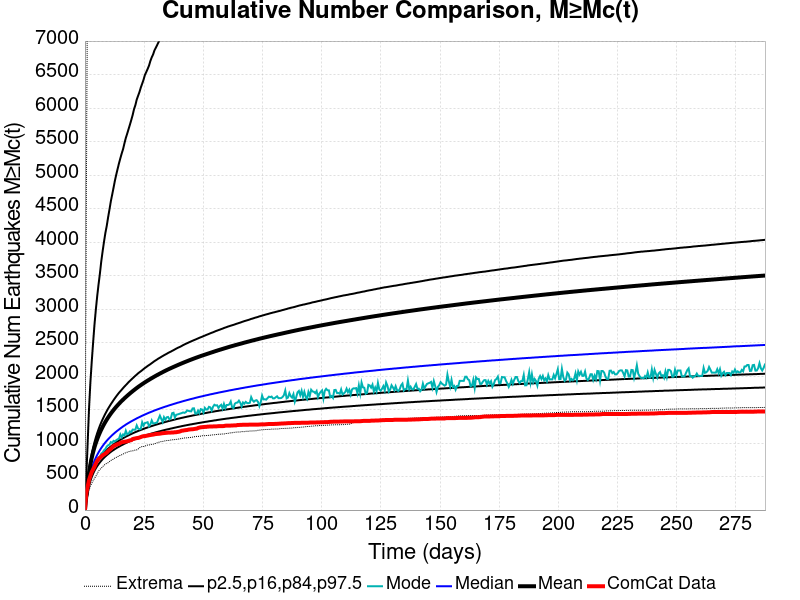

Values plotted in this chart, from the file beside it:
Time (days), ComCat Data, Simulation Mean, Simulation Median, Simulation Mode, Simulation Minimum, Simulation Maximum, 2.5 %-ile, 16 %-ile, 84 %-ile, 97.5 %-ile
0.0, 0.0, 0.0, 0.0, 0.0, 0.0, 0.0, 0.0, 0.0, 0.0, 0.0
0.5757, 253.0, 209.2, 179.0, 168.0, 102.0, 4483, 139.0, 156.0, 225.0, 497.0
1.151, 349.0, 390.2, 322.0, 300.0, 193.0, 8445, 256.0, 283.0, 419.0, 1004
1.727, 449.0, 557, 450.0, 415.0, 299.0, 13573, 359.0, 394.0, 598.0, 1514
2.303, 512.0, 681.4, 544.0, 498.0, 358.0, 17316, 435.0, 477.0, 732.0, 1907
2.878, 569.0, 780.7, 619.0, 566.0, 400.0, 19146, 494.0, 542.0, 839.0, 2219
3.454, 607.0, 865.1, 681.0, 631.0, 439.0, 20821, 544.0, 596.0, 933.0, 2501
4.03, 648.0, 938, 735.0, 679.0, 473.0, 24209, 587.0, 642.0, 1013, 2769
4.606, 695.0, 1002, 782.0, 700.0, 504.0, 26721, 623.0, 682.0, 1085, 2994
5.181, 736.0, 1059, 824.0, 755.0, 543.0, 28447, 656.0, 718.0, 1149, 3195
5.757, 762.0, 1111, 862.0, 787.0, 583.0, 29710, 685.0, 750.0, 1207, 3373
6.333, 781.0, 1159, 896.0, 797.0, 609.0, 33349, 712.0, 779.0, 1261, 3535
6.908, 800.0, 1203, 928.0, 844.0, 624.0, 34885, 737.0, 806.0, 1311, 3717
7.484, 820.0, 1243, 957.0, 860.0, 650.0, 35922, 760.0, 831.0, 1356, 3868
8.06, 830.0, 1282, 985.0, 893.0, 668.0, 37258, 781.0, 854.0, 1399, 4009
8.635, 844.0, 1317, 1011, 912.0, 686.0, 38097, 801.0, 876.0, 1440, 4139
9.211, 858.0, 1351, 1035, 949.0, 698.0, 38783, 819.0, 896.0, 1478, 4244
9.787, 880.0, 1382, 1057, 968.0, 707.0, 39483, 836.0, 915.0, 1515, 4372
10.36, 898.0, 1413, 1079, 978.0, 725.0, 40074, 853.0, 933.0, 1548, 4489
10.94, 915.0, 1441, 1099, 1015, 740.0, 40579, 869.0, 950.0, 1581, 4611
11.51, 935.0, 1468, 1119, 1004, 753.0, 41057, 884.0, 966.0, 1611, 4712
12.09, 956.0, 1495, 1137, 1034, 761.0, 41481, 897.0, 981.0, 1642, 4815
12.67, 965.0, 1519, 1155, 1026, 779.0, 41952, 911.0, 996.0, 1671, 4921
13.24, 975.0, 1543, 1172, 1044, 787.0, 42431, 924.0, 1011, 1699, 5012
13.82, 984.0, 1566, 1188, 1057, 797.0, 42916, 936.0, 1024, 1726, 5097
14.39, 990.0, 1588, 1204, 1068, 810.0, 43331, 947.0, 1037, 1752, 5180
14.97, 1003, 1610, 1219, 1128, 818.0, 43643, 959.0, 1050, 1775, 5255
15.54, 1013, 1630, 1234, 1087, 826.0, 44015, 970.0, 1062, 1798, 5327
16.12, 1016, 1650, 1249, 1130, 837.0, 44322, 980.0, 1073, 1822, 5392
16.7, 1021, 1669, 1262, 1112, 847.0, 44609, 991.0, 1085, 1845, 5478
17.27, 1024, 1688, 1276, 1185, 857.0, 44893, 1000, 1096, 1866, 5558
17.85, 1028, 1706, 1289, 1132, 864.0, 46469, 1010, 1106, 1887, 5621
18.42, 1034, 1724, 1301, 1140, 871.0, 47080, 1019, 1117, 1910, 5689
19, 1041, 1742, 1313, 1175, 878.0, 47668, 1028, 1127, 1929, 5756
19.57, 1044, 1759, 1325, 1164, 882.0, 48120, 1037, 1136, 1949, 5826
20.15, 1060, 1775, 1336, 1202, 884.0, 48454, 1045, 1146, 1968, 5899
20.72, 1066, 1791, 1347, 1200, 890.0, 48775, 1053, 1155, 1987, 5986
21.3, 1070, 1807, 1358, 1201, 898.0, 49065, 1061, 1164, 2006, 6047
21.88, 1075, 1823, 1369, 1264, 899.0, 49366, 1070, 1172, 2023, 6130
22.45, 1077, 1838, 1379, 1218, 910.0, 49640, 1077, 1181, 2042, 6187
23.03, 1083, 1852, 1389, 1208, 932.0, 49886, 1085, 1189, 2058, 6243
23.6, 1091, 1866, 1399, 1214, 941.0, 50108, 1091, 1197, 2073, 6311
24.18, 1099, 1880, 1409, 1311, 949.0, 50279, 1098, 1204, 2089, 6368
24.75, 1104, 1894, 1418, 1261, 949.0, 50471, 1105, 1212, 2106, 6427
25.33, 1104, 1907, 1427, 1299, 954.0, 50662, 1112, 1220, 2122, 6498
25.91, 1109, 1921, 1436, 1305, 964.0, 50845, 1119, 1227, 2136, 6542
26.48, 1113, 1933, 1445, 1312, 971.0, 51017, 1125, 1234, 2152, 6588
27.06, 1117, 1945, 1454, 1253, 973.0, 51201, 1131, 1241, 2165, 6637
27.63, 1121, 1958, 1462, 1278, 975.0, 51480, 1137, 1248, 2179, 6706
28.21, 1124, 1970, 1470, 1339, 982.0, 51659, 1144, 1255, 2194, 6761
28.78, 1127, 1982, 1478, 1294, 984.0, 51821, 1149, 1261, 2209, 6804
29.36, 1131, 1994, 1487, 1296, 989.0, 51962, 1155, 1268, 2224, 6865
29.94, 1136, 2005, 1494, 1302, 997.0, 52135, 1161, 1274, 2237, 6905
30.51, 1137, 2016, 1502, 1310, 1005, 52456, 1166, 1280, 2250, 6946
31.09, 1139, 2027, 1509, 1362, 1012, 52699, 1172, 1286, 2264, 6988
31.66, 1141, 2038, 1517, 1410, 1017, 52887, 1177, 1293, 2275, 7028
32.24, 1145, 2049, 1524, 1363, 1023, 53071, 1182, 1298, 2288, 7088
32.81, 1148, 2060, 1531, 1315, 1025, 53240, 1188, 1304, 2300, 7140
33.39, 1150, 2070, 1538, 1387, 1030, 53383, 1193, 1310, 2312, 7178
33.97, 1152, 2080, 1545, 1350, 1035, 53524, 1198, 1316, 2323, 7225
... 440 more rows
